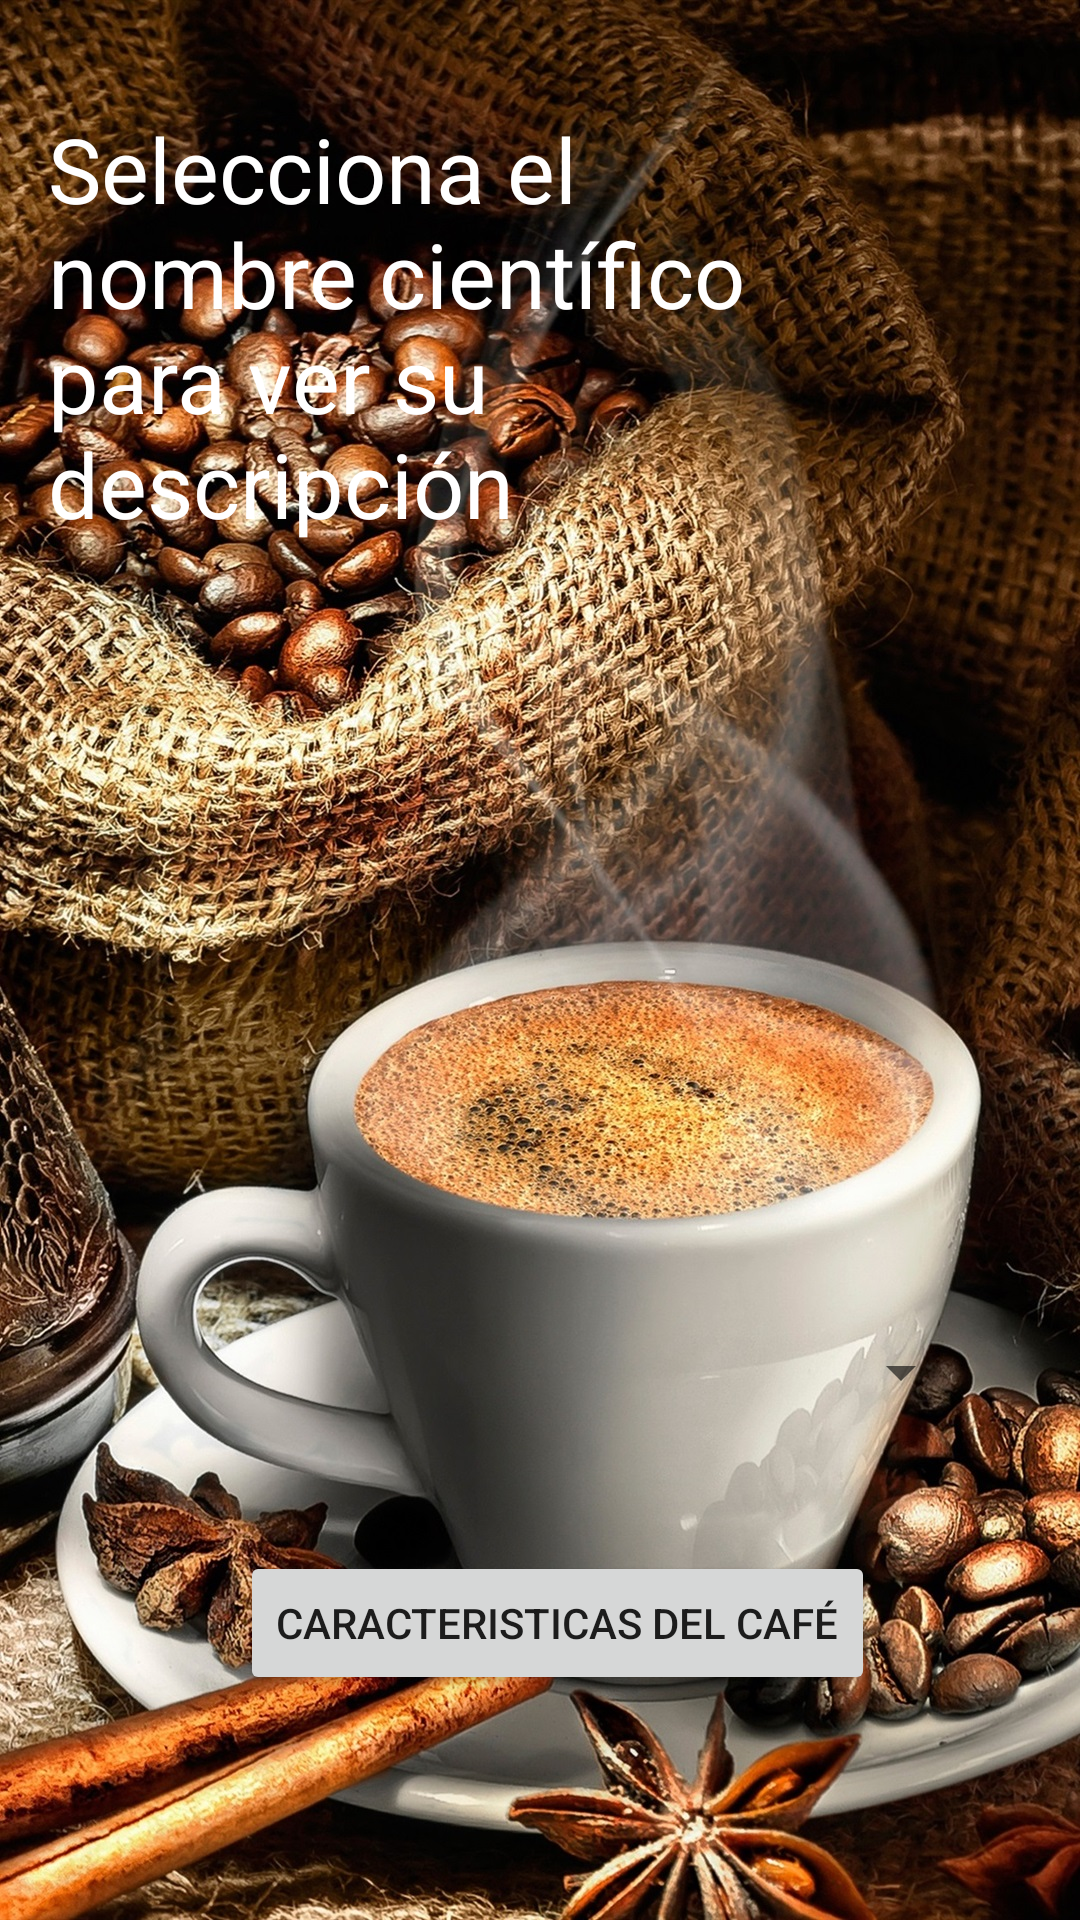

The Android layout XML behind this screen, and the referenced resources:
<!-- AndroidManifest.xml: application theme Theme.ProyectoAsesorCafe -->
<!-- res/layout/activity_main.xml -->
<?xml version="1.0" encoding="utf-8"?>
<androidx.constraintlayout.widget.ConstraintLayout xmlns:android="http://schemas.android.com/apk/res/android"
    xmlns:app="http://schemas.android.com/apk/res-auto"
    xmlns:tools="http://schemas.android.com/tools"
    android:layout_width="match_parent"
    android:layout_height="match_parent"
    android:background="@drawable/background"
    tools:context=".MainActivity">

    <TextView
        android:id="@+id/textView"
        android:layout_width="276dp"
        android:layout_height="342dp"
        android:layout_marginStart="16dp"
        android:layout_marginTop="36dp"
        android:text="@string/selecciona"
        android:textColor="@color/white"
        android:textSize="30sp"
        app:layout_constraintStart_toStartOf="parent"
        app:layout_constraintTop_toTopOf="parent" />

    <Spinner
        android:id="@+id/spinner"
        android:layout_width="256dp"
        android:layout_height="71dp"
        android:layout_marginTop="44dp"
        app:layout_constraintEnd_toEndOf="parent"
        app:layout_constraintHorizontal_bias="0.658"
        app:layout_constraintStart_toStartOf="parent"
        app:layout_constraintTop_toBottomOf="@+id/textView" />

    <Button
        android:id="@+id/buttonCafes"
        android:layout_width="wrap_content"
        android:layout_height="wrap_content"
        android:layout_marginStart="80dp"
        android:layout_marginTop="24dp"
        android:onClick="onClickCafes"
        android:text="@string/button"
        app:layout_constraintStart_toStartOf="parent"
        app:layout_constraintTop_toBottomOf="@+id/spinner" />
</androidx.constraintlayout.widget.ConstraintLayout>
<!-- resources referenced by this layout -->
<resources>
  <color name="white">#FFFFFFFF</color>
  <!-- drawable background: jpg bitmap (drawable, 825208 bytes) -->
  <string name="button">Caracteristicas del Café</string>
  <string name="selecciona">Selecciona el nombre científico para ver su descripción</string>
  <style name="Theme.ProyectoAsesorCafe" parent="Theme.MaterialComponents.DayNight.DarkActionBar">
          
          <item name="colorPrimary">@color/colorPrimary</item>
          <item name="colorPrimaryVariant">@color/purple_700</item>
          <item name="colorOnPrimary">@color/white</item>
          
          <item name="colorSecondary">@color/teal_200</item>
          <item name="colorSecondaryVariant">@color/teal_700</item>
          <item name="colorOnSecondary">@color/black</item>
          
          <item name="android:statusBarColor" tools:targetApi="l">?attr/colorPrimaryVariant</item>
          
      </style>
  <color name="colorPrimary">#362828</color>
  <color name="purple_700">#FF3700B3</color>
  <color name="teal_200">#FF03DAC5</color>
  <color name="teal_700">#FF018786</color>
  <color name="black">#FF000000</color>
</resources>
